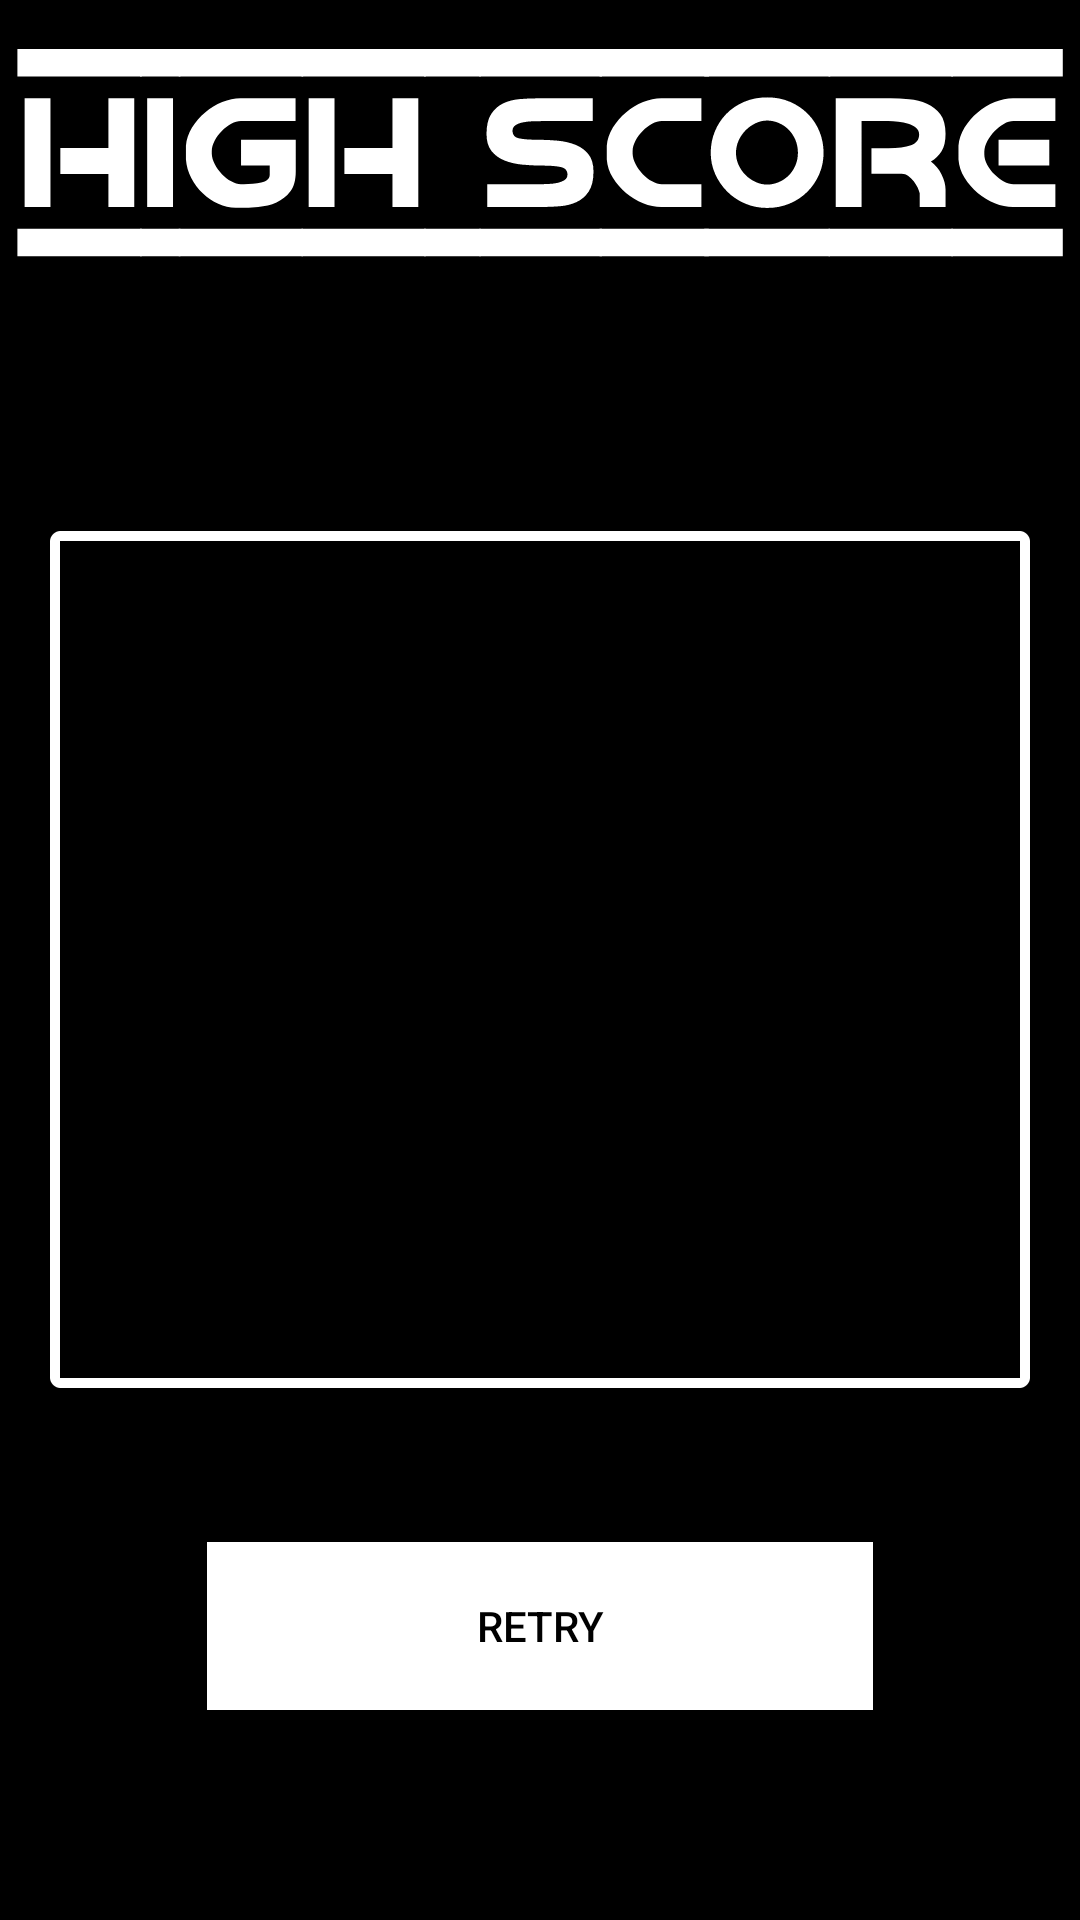

Layout XML and referenced resources for this Android screen:
<!-- AndroidManifest.xml: application theme Theme.JuegoSnakeAndroid -->
<!-- res/layout/activity_high_score.xml -->
<?xml version="1.0" encoding="utf-8"?>
<androidx.constraintlayout.widget.ConstraintLayout xmlns:android="http://schemas.android.com/apk/res/android"
    xmlns:app="http://schemas.android.com/apk/res-auto"
    xmlns:tools="http://schemas.android.com/tools"
    android:layout_width="match_parent"
    android:layout_height="match_parent"
    android:background="@drawable/high_score_portrait"
    tools:context=".activities.HighScoreActivity">

    <androidx.recyclerview.widget.RecyclerView
        android:id="@+id/highScoreList"
        android:layout_width="344dp"
        android:layout_height="281dp"
        app:layout_constraintBottom_toTopOf="@+id/btnVolver"
        app:layout_constraintEnd_toEndOf="parent"
        app:layout_constraintHorizontal_bias="0.492"
        app:layout_constraintStart_toStartOf="parent"
        app:layout_constraintTop_toTopOf="parent"
        app:layout_constraintVertical_bias="0.694" />
        
    <Button
        android:id="@+id/btnVolver"
        android:layout_width="222dp"
        android:layout_height="56dp"
        android:layout_marginBottom="70dp"
        android:background="#FFFFFF"
        android:text="@string/volver_a_jugar"
        android:textColor="#000000"
        app:layout_constraintBottom_toBottomOf="parent"
        app:layout_constraintEnd_toEndOf="parent"
        app:layout_constraintStart_toStartOf="parent" />
</androidx.constraintlayout.widget.ConstraintLayout>
<!-- resources referenced by this layout -->
<resources>
  <!-- drawable high_score_portrait: png bitmap (drawable, 12098 bytes) -->
  <string name="volver_a_jugar">Retry</string>
  <style name="Theme.JuegoSnakeAndroid" parent="Theme.MaterialComponents.DayNight.DarkActionBar">
          
          <item name="colorPrimary">@color/purple_500</item>
          <item name="colorPrimaryVariant">@color/purple_700</item>
          <item name="colorOnPrimary">@color/white</item>
          
          <item name="colorSecondary">@color/teal_200</item>
          <item name="colorSecondaryVariant">@color/teal_700</item>
          <item name="colorOnSecondary">@color/black</item>
          
          <item name="android:statusBarColor">?attr/colorPrimaryVariant</item>
          
      </style>
  <!-- not gathered from this repository: default colours our renderer supplied (Android Studio template values) -->
  <color name="purple_500">#FF6200EE</color>
  <color name="purple_700">#FF3700B3</color>
  <color name="teal_200">#FF03DAC5</color>
  <color name="teal_700">#FF018786</color>
  <color name="black">#FF000000</color>
  <color name="white">#FFFFFFFF</color>
</resources>
